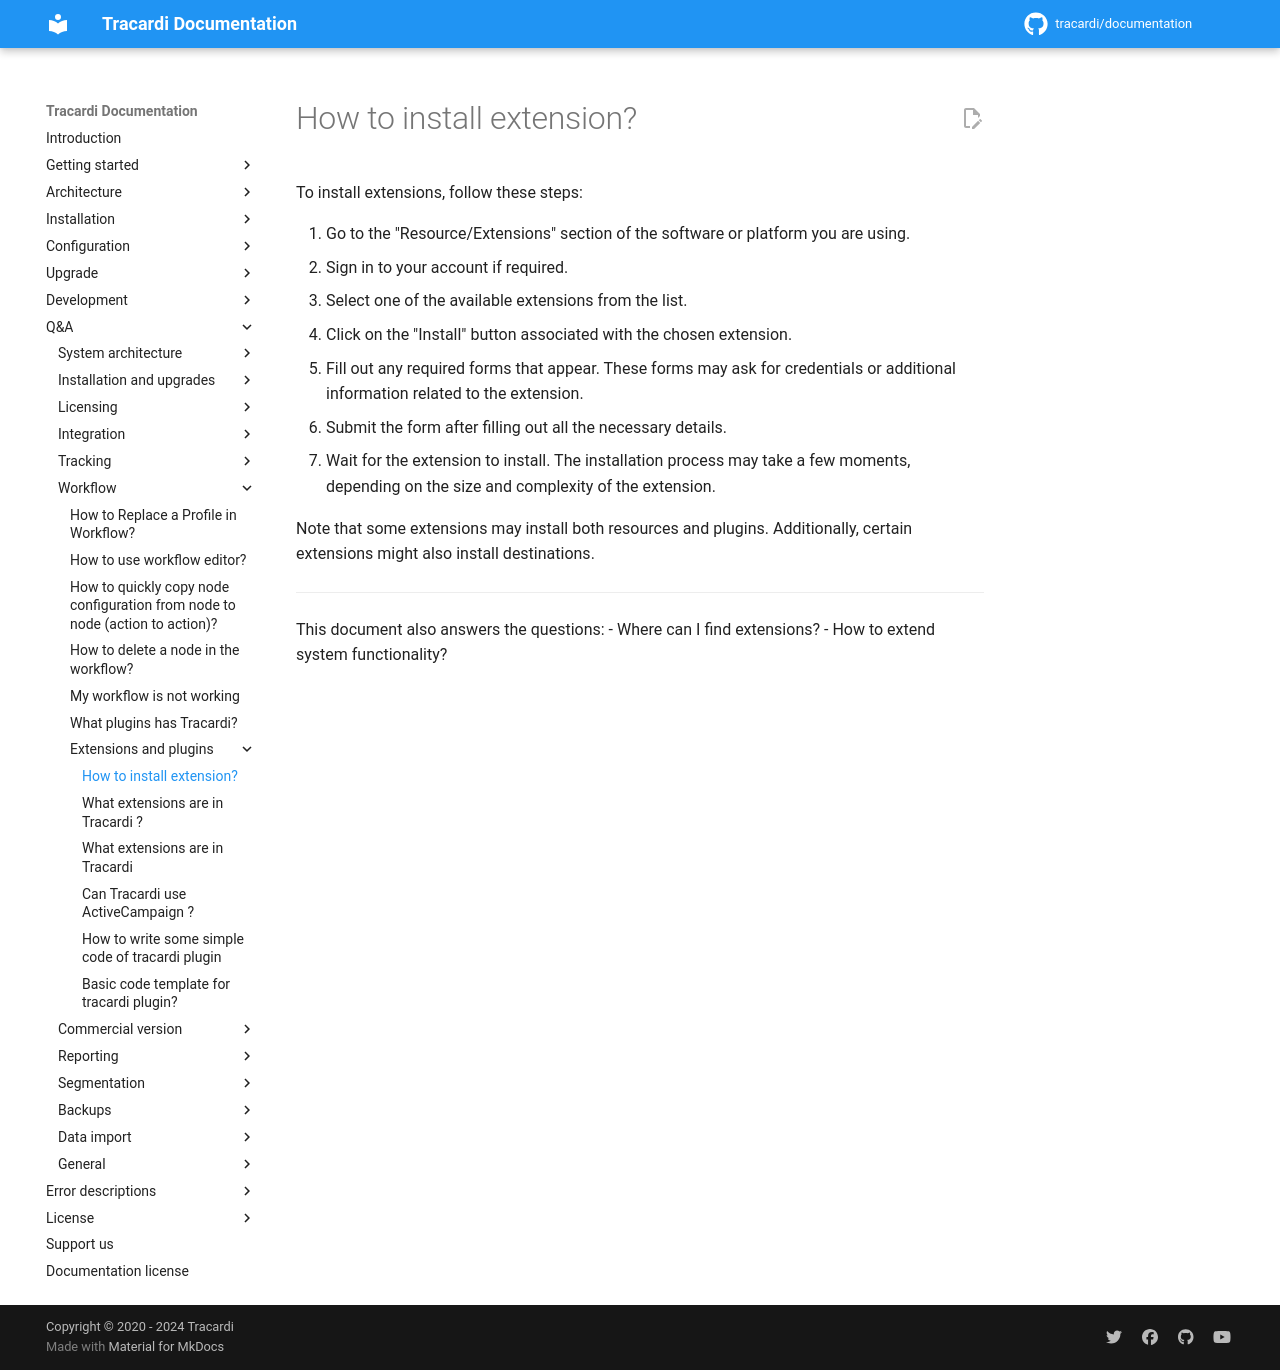

repository: Tracardi/documentation · page: 1.1.x/qa/how_can_i_install_extensions/index.html · generator: mkdocs

# How to install extension?

To install extensions, follow these steps:

1. Go to the "Resource/Extensions" section of the software or platform you are using.
2. Sign in to your account if required.
3. Select one of the available extensions from the list.
4. Click on the "Install" button associated with the chosen extension.
5. Fill out any required forms that appear. These forms may ask for credentials or additional information related to the
   extension.
6. Submit the form after filling out all the necessary details.
7. Wait for the extension to install. The installation process may take a few moments, depending on the size and
   complexity of the extension.

Note that some extensions may install both resources and plugins. Additionally, certain extensions might also install
destinations.

---
This document also answers the questions:
- Where can I find extensions?
- How to extend system functionality?
